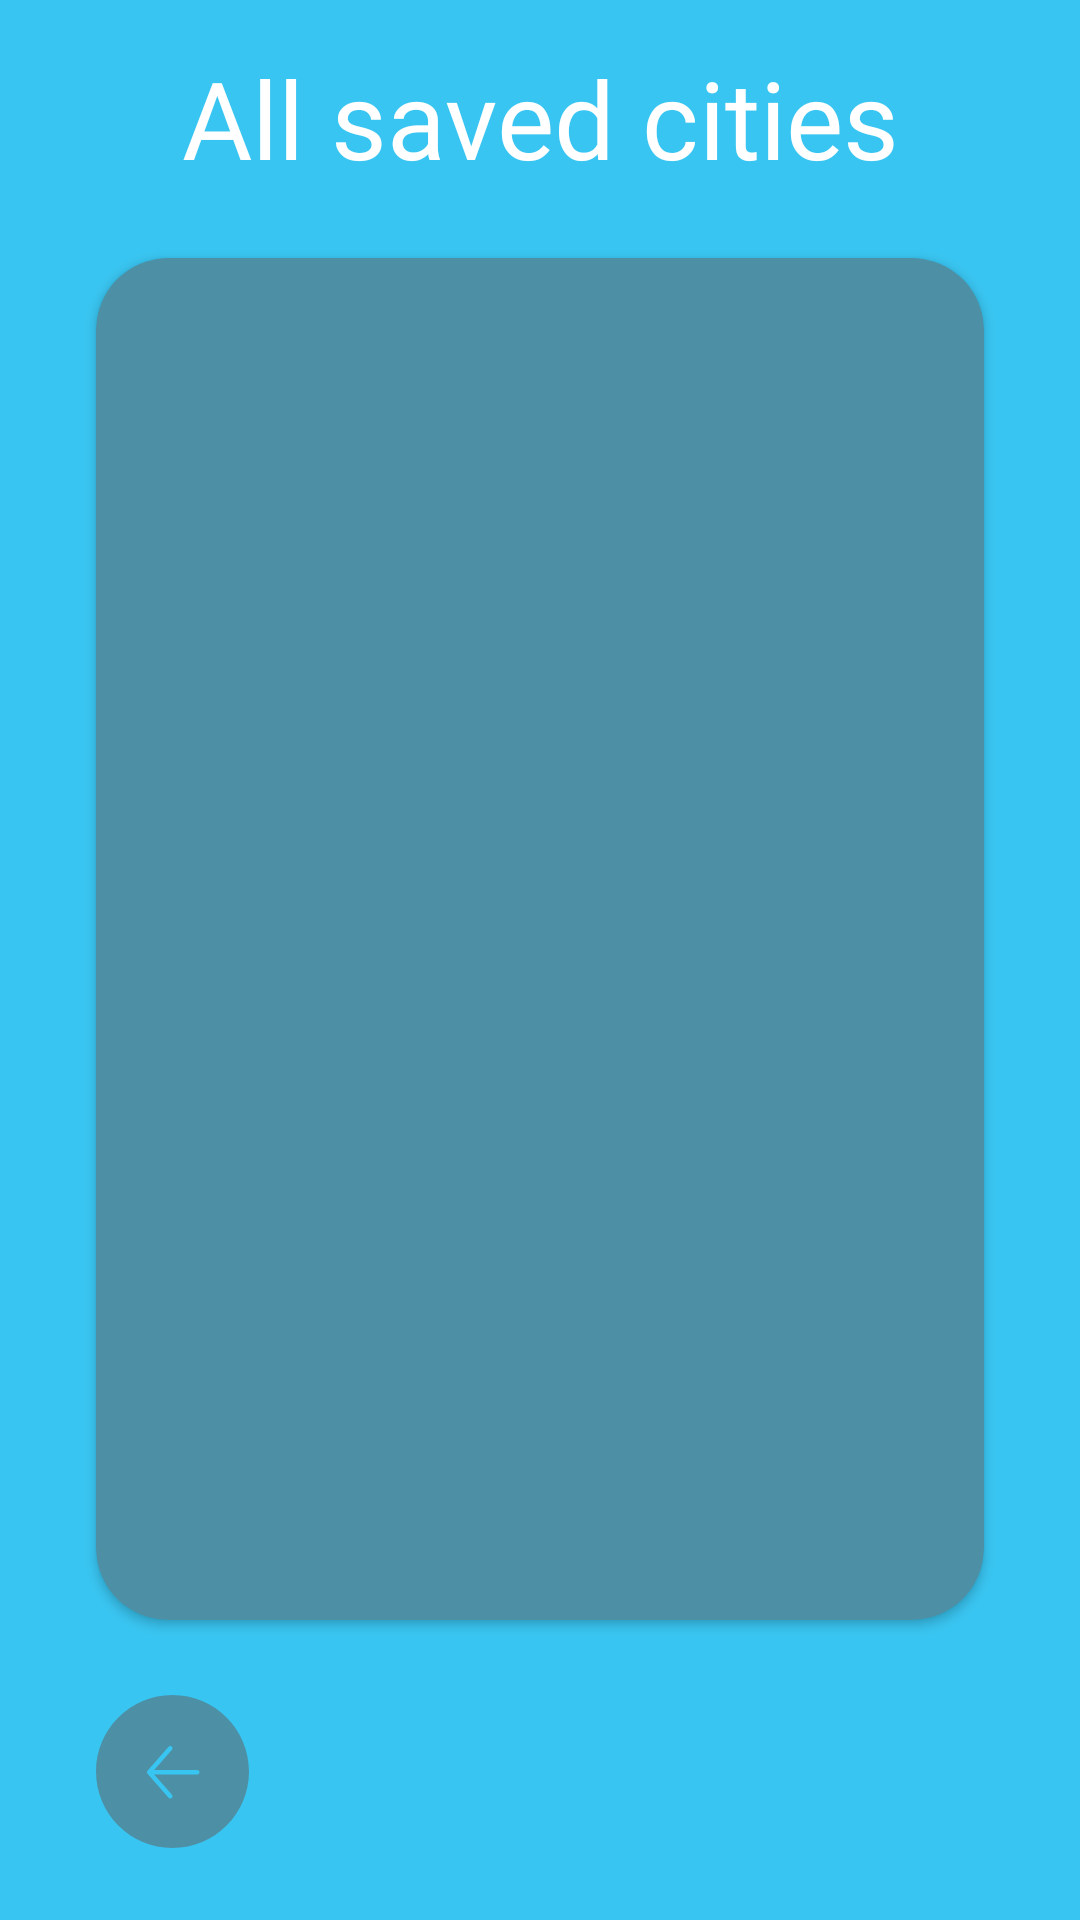

Write the Android layout XML for this screen, with the resource values it uses.
<!-- AndroidManifest.xml: application theme Theme.WeatherAPIv1 -->
<!-- res/layout/fragment_cities.xml -->
<?xml version="1.0" encoding="utf-8"?>
<androidx.constraintlayout.widget.ConstraintLayout xmlns:android="http://schemas.android.com/apk/res/android"
    xmlns:app="http://schemas.android.com/apk/res-auto"
    xmlns:tools="http://schemas.android.com/tools"
    android:layout_width="match_parent"
    android:layout_height="match_parent"
    android:background="@color/sky_blue"
    tools:context=".ui.CitiesFragment">

    <TextView
        android:id="@+id/tvAllSavedCitiesCitiesFrag"
        android:layout_width="wrap_content"
        android:layout_height="wrap_content"
        android:layout_marginTop="20dp"
        android:fontFamily="@font/comfortaa_bold"
        android:includeFontPadding="false"
        android:text="@string/text_all_saved_cities"
        android:textAlignment="center"
        android:textColor="@color/white"
        android:textSize="36sp"
        app:layout_constraintEnd_toEndOf="parent"
        app:layout_constraintStart_toStartOf="parent"
        app:layout_constraintTop_toTopOf="parent" />

    <androidx.cardview.widget.CardView
        android:layout_width="match_parent"
        android:layout_height="0dp"
        android:layout_marginStart="32dp"
        android:layout_marginTop="24dp"
        android:layout_marginEnd="32dp"
        android:layout_marginBottom="100dp"
        app:cardBackgroundColor="@color/dark_blue"
        app:cardCornerRadius="24dp"
        app:contentPadding="20dp"
        app:layout_constraintBottom_toBottomOf="parent"
        app:layout_constraintEnd_toEndOf="parent"
        app:layout_constraintStart_toStartOf="parent"
        app:layout_constraintTop_toBottomOf="@+id/tvAllSavedCitiesCitiesFrag">

        <androidx.recyclerview.widget.RecyclerView
            android:id="@+id/rvCitiesCitiesFrag"
            android:layout_width="match_parent"
            android:layout_height="match_parent" />
    </androidx.cardview.widget.CardView>

    <androidx.appcompat.widget.AppCompatImageView
        android:id="@+id/ivReturnBackIconButtonCitiesFrag"
        android:layout_width="wrap_content"
        android:layout_height="wrap_content"
        android:layout_marginStart="32dp"
        android:layout_marginBottom="24dp"
        android:background="@drawable/selector_return_back_button"
        app:layout_constraintBottom_toBottomOf="parent"
        app:layout_constraintStart_toStartOf="parent" />

</androidx.constraintlayout.widget.ConstraintLayout>
<!-- resources referenced by this layout -->
<resources>
  <color name="dark_blue">#4D90A5</color>
  <color name="sky_blue">#39C5F1</color>
  <color name="white">#FFFFFFFF</color>
  <!-- drawable selector_return_back_button (drawable) -->
  <?xml version="1.0" encoding="utf-8"?>
  <selector xmlns:android="http://schemas.android.com/apk/res/android">
      <item android:state_pressed="true" android:drawable="@drawable/ic_return_back_pressed"/>
      <item android:state_enabled="false" android:drawable="@drawable/ic_return_back"/>
      <item android:drawable="@drawable/ic_return_back"/>
  </selector>
  <string name="text_all_saved_cities">All saved cities</string>
  <style name="Theme.WeatherAPIv1" parent="Base.Theme.WeatherAPIv1" />
  <!-- drawable ic_return_back_pressed (drawable) -->
  <vector xmlns:android="http://schemas.android.com/apk/res/android"
      android:width="51dp"
      android:height="51dp"
      android:viewportWidth="51"
      android:viewportHeight="51">
    <path
        android:pathData="M25.5,51C39.583,51 51,39.583 51,25.5C51,11.417 39.583,0 25.5,0C11.417,0 0,11.417 0,25.5C0,39.583 11.417,51 25.5,51ZM24.186,34.244C24.458,34.556 24.932,34.587 25.244,34.314C25.556,34.042 25.587,33.568 25.314,33.256L19.403,26.5H33.75C34.164,26.5 34.5,26.164 34.5,25.75C34.5,25.336 34.164,25 33.75,25L19.403,25L25.314,18.244C25.587,17.932 25.556,17.458 25.244,17.186C24.932,16.913 24.458,16.944 24.186,17.256L17.186,25.256C16.938,25.539 16.938,25.961 17.186,26.244L24.186,34.244Z"
        android:fillColor="#9BDFF4"
        android:fillType="evenOdd"/>
  </vector>
  <!-- drawable ic_return_back (drawable) -->
  <vector xmlns:android="http://schemas.android.com/apk/res/android"
      android:width="51dp"
      android:height="51dp"
      android:viewportWidth="51"
      android:viewportHeight="51">
    <path
        android:pathData="M25.5,51C39.583,51 51,39.583 51,25.5C51,11.417 39.583,0 25.5,0C11.417,0 0,11.417 0,25.5C0,39.583 11.417,51 25.5,51ZM24.186,34.244C24.458,34.556 24.932,34.587 25.244,34.314C25.556,34.042 25.587,33.568 25.314,33.256L19.403,26.5H33.75C34.164,26.5 34.5,26.164 34.5,25.75C34.5,25.336 34.164,25 33.75,25L19.403,25L25.314,18.244C25.587,17.932 25.556,17.458 25.244,17.186C24.932,16.913 24.458,16.944 24.186,17.256L17.186,25.256C16.938,25.539 16.938,25.961 17.186,26.244L24.186,34.244Z"
        android:fillColor="#4D90A5"
        android:fillType="evenOdd"/>
  </vector>
  <style name="Base.Theme.WeatherAPIv1" parent="Theme.Material3.DayNight.NoActionBar">
          <item name="colorPrimaryDark">@color/sky_blue</item>
      </style>
</resources>
